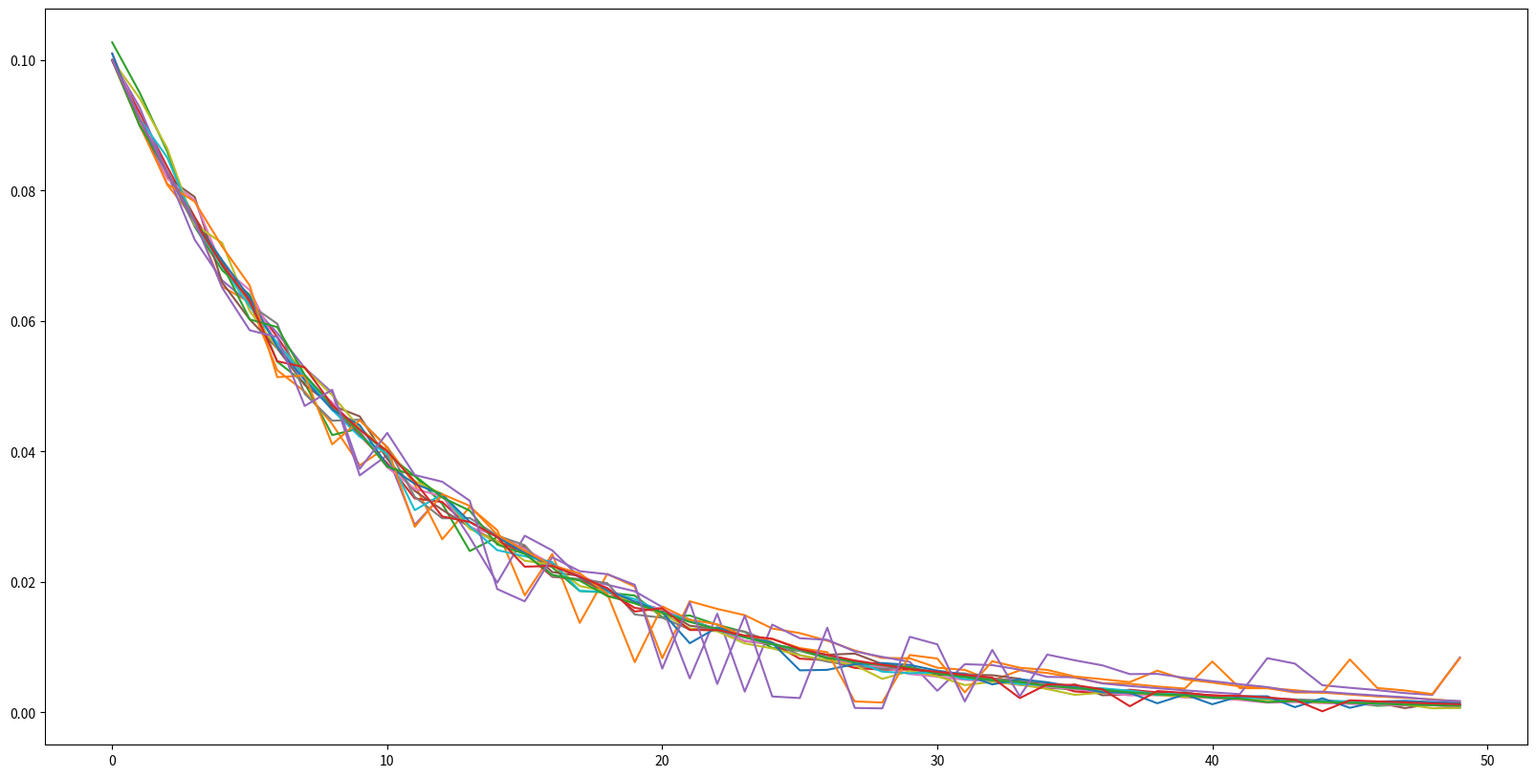

Source code (Python):
from os import system, name
import matplotlib.pyplot as plt
import numpy as np
from tqdm import tqdm
import random

gamma = 0.1 
rewardSize = -1
gridSize = 4
alpha = 0.1 
terminations = [[0,0], [gridSize-1, gridSize-1]]
actions = [[-1, 0], [1, 0], [0, 1], [0, -1]]
epochs = 10000

V = np.zeros((gridSize, gridSize))
returns = {(i, j):list() for i in range(gridSize) for j in range(gridSize)}
deltas = {(i, j):list() for i in range(gridSize) for j in range(gridSize)}
states = [[i, j] for i in range(gridSize) for j in range(gridSize)]

def generateInitialState():
    initState = random.choice(states[1:-1])
    return initState

def generateNextAction():
    return random.choice(actions)

def takeAction(state, action):
    if list(state) in terminations:
        return 0, None
    finalState = np.array(state)+np.array(action)
    
    if -1 in list(finalState) or gridSize in list(finalState):
        finalState = state
    return rewardSize, list(finalState)

for it in tqdm(range(epochs)):    
    state = generateInitialState()
    while True:
        action = generateNextAction()
        reward, finalState = takeAction(state, action)
        
        # we reached the end
        if finalState is None:
            break
        
        # modify Value function
        before =  V[state[0], state[1]]
        V[state[0], state[1]] += alpha*(reward + gamma*V[finalState[0], finalState[1]] - V[state[0], state[1]])
        deltas[state[0], state[1]].append(float(np.abs(before-V[state[0], state[1]])))
        
        state = finalState

plt.figure(figsize=(20,10))
all_series = [list(x)[:50] for x in deltas.values()]
for series in all_series:
    plt.plot(series)

plt.show()

print(V)
